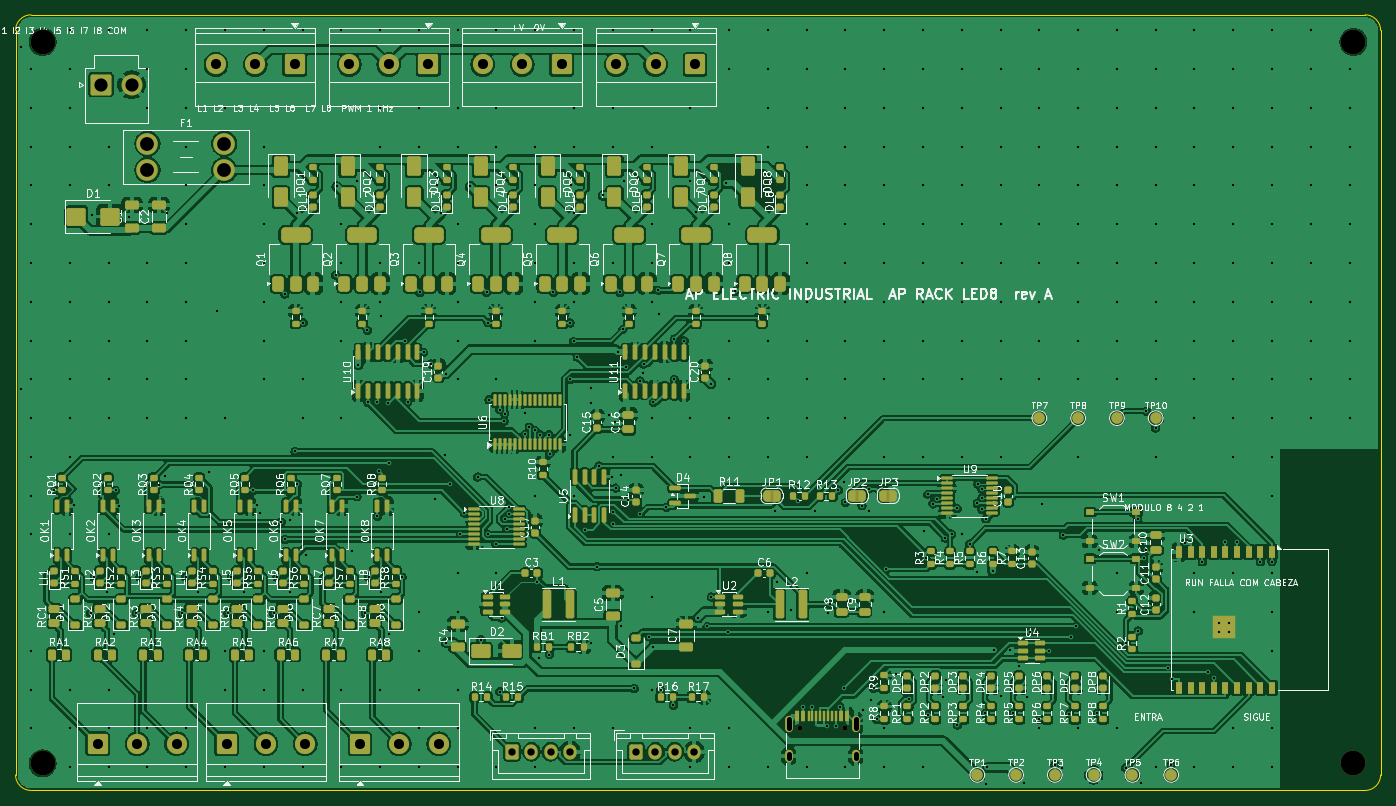
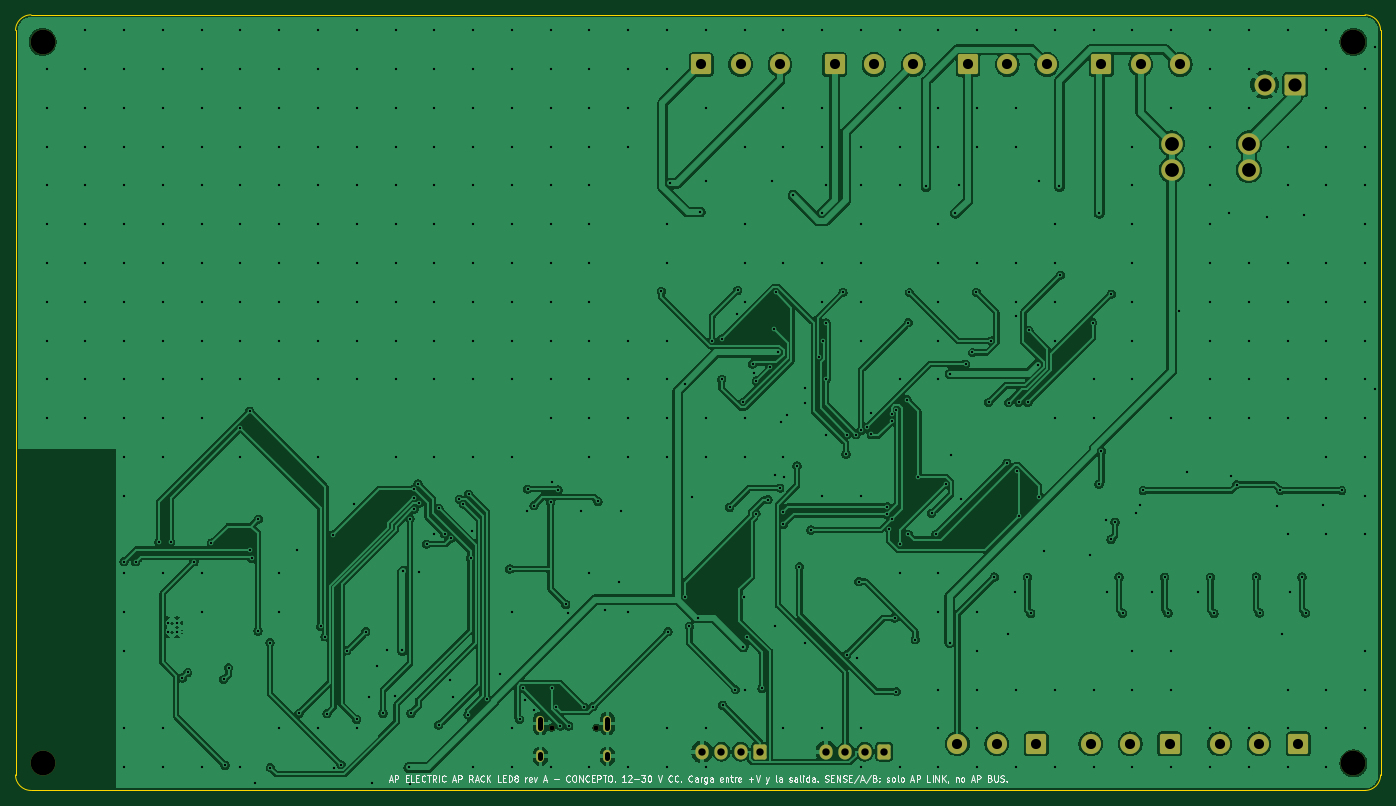
Circuit board: 10 layer files. Board 176.0 x 100.0 mm.
- bottom_copper: AP_LED8-B_Cu.gbr (269336 bytes)
- bottom_mask: AP_LED8-B_Mask.gbr (3183 bytes)
- bottom_silk: AP_LED8-B_Silkscreen.gbr (44869 bytes)
- outline: AP_LED8-Edge_Cuts.gbr (998 bytes)
- top_copper: AP_LED8-F_Cu.gbr (733478 bytes)
- top_mask: AP_LED8-F_Mask.gbr (24950 bytes)
- paste: AP_LED8-F_Paste.gbr (20726 bytes)
- top_silk: AP_LED8-F_Silkscreen.gbr (377990 bytes)
- drill: AP_LED8-NPTH.drl (483 bytes)
- drill: AP_LED8-PTH.drl (11034 bytes)

=== bottom_copper: AP_LED8-B_Cu.gbr (269336 bytes, source omitted) ===
=== bottom_mask: AP_LED8-B_Mask.gbr ===
%TF.GenerationSoftware,KiCad,Pcbnew,9.0.9*%
%TF.CreationDate,2026-10-16T09:03:24+00:00*%
%TF.ProjectId,AP_LED8,41505f4c-4544-4382-9e6b-696361645f70,rev?*%
%TF.SameCoordinates,Original*%
%TF.FileFunction,Soldermask,Bot*%
%TF.FilePolarity,Negative*%
%FSLAX46Y46*%
G04 Gerber Fmt 4.6, Leading zero omitted, Abs format (unit mm)*
G04 Created by KiCad (PCBNEW 9.0.9) date 2026-10-16 09:03:24*
%MOMM*%
%LPD*%
G01*
G04 APERTURE LIST*
G04 Aperture macros list*
%AMRoundRect*
0 Rectangle with rounded corners*
0 $1 Rounding radius*
0 $2 $3 $4 $5 $6 $7 $8 $9 X,Y pos of 4 corners*
0 Add a 4 corners polygon primitive as box body*
4,1,4,$2,$3,$4,$5,$6,$7,$8,$9,$2,$3,0*
0 Add four circle primitives for the rounded corners*
1,1,$1+$1,$2,$3*
1,1,$1+$1,$4,$5*
1,1,$1+$1,$6,$7*
1,1,$1+$1,$8,$9*
0 Add four rect primitives between the rounded corners*
20,1,$1+$1,$2,$3,$4,$5,0*
20,1,$1+$1,$4,$5,$6,$7,0*
20,1,$1+$1,$6,$7,$8,$9,0*
20,1,$1+$1,$8,$9,$2,$3,0*%
G04 Aperture macros list end*
%ADD10RoundRect,0.250000X1.050000X1.050000X-1.050000X1.050000X-1.050000X-1.050000X1.050000X-1.050000X0*%
%ADD11C,2.600000*%
%ADD12RoundRect,0.250000X-1.050000X-1.050000X1.050000X-1.050000X1.050000X1.050000X-1.050000X1.050000X0*%
%ADD13C,2.780000*%
%ADD14RoundRect,0.250000X-0.600000X-0.725000X0.600000X-0.725000X0.600000X0.725000X-0.600000X0.725000X0*%
%ADD15O,1.700000X1.950000*%
%ADD16C,3.200000*%
%ADD17C,0.650000*%
%ADD18O,1.000000X2.100000*%
%ADD19O,1.000000X1.600000*%
%ADD20RoundRect,0.250001X-1.099999X-1.099999X1.099999X-1.099999X1.099999X1.099999X-1.099999X1.099999X0*%
%ADD21C,2.700000*%
G04 APERTURE END LIST*
D10*
%TO.C,J9*%
X187600000Y-106400000D03*
D11*
X182520000Y-106400000D03*
X177440000Y-106400000D03*
%TD*%
D12*
%TO.C,J4*%
X127200000Y-194000000D03*
D11*
X132280000Y-194000000D03*
X137360000Y-194000000D03*
%TD*%
D13*
%TO.C,F1*%
X117000000Y-116600000D03*
X117000000Y-120000000D03*
X126920000Y-116600000D03*
X126920000Y-120000000D03*
%TD*%
D14*
%TO.C,JL2*%
X180000000Y-195000000D03*
D15*
X182500000Y-195000000D03*
X185000000Y-195000000D03*
X187500000Y-195000000D03*
%TD*%
D10*
%TO.C,J7*%
X153200000Y-106400000D03*
D11*
X148120000Y-106400000D03*
X143040000Y-106400000D03*
%TD*%
D16*
%TO.C,H1*%
X103500000Y-103500000D03*
%TD*%
%TO.C,H4*%
X272500000Y-196500000D03*
%TD*%
%TO.C,H2*%
X272500000Y-103500000D03*
%TD*%
D17*
%TO.C,J2*%
X201110000Y-191900000D03*
X206890000Y-191900000D03*
D18*
X199680000Y-191370000D03*
D19*
X199680000Y-195550000D03*
D18*
X208320000Y-191370000D03*
D19*
X208320000Y-195550000D03*
%TD*%
D10*
%TO.C,J8*%
X170400000Y-106400000D03*
D11*
X165320000Y-106400000D03*
X160240000Y-106400000D03*
%TD*%
D16*
%TO.C,H3*%
X103500000Y-196500000D03*
%TD*%
D10*
%TO.C,J6*%
X136000000Y-106400000D03*
D11*
X130920000Y-106400000D03*
X125840000Y-106400000D03*
%TD*%
D14*
%TO.C,JL1*%
X164000000Y-195000000D03*
D15*
X166500000Y-195000000D03*
X169000000Y-195000000D03*
X171500000Y-195000000D03*
%TD*%
D12*
%TO.C,J5*%
X144400000Y-194000000D03*
D11*
X149480000Y-194000000D03*
X154560000Y-194000000D03*
%TD*%
D12*
%TO.C,J3*%
X110600000Y-194000000D03*
D11*
X115680000Y-194000000D03*
X120760000Y-194000000D03*
%TD*%
D20*
%TO.C,J1*%
X111000000Y-109000000D03*
D21*
X114960000Y-109000000D03*
%TD*%
M02*

=== bottom_silk: AP_LED8-B_Silkscreen.gbr (44869 bytes, source omitted) ===
=== outline: AP_LED8-Edge_Cuts.gbr ===
%TF.GenerationSoftware,KiCad,Pcbnew,9.0.9*%
%TF.CreationDate,2026-10-16T09:03:24+00:00*%
%TF.ProjectId,AP_LED8,41505f4c-4544-4382-9e6b-696361645f70,rev?*%
%TF.SameCoordinates,Original*%
%TF.FileFunction,Profile,NP*%
%FSLAX46Y46*%
G04 Gerber Fmt 4.6, Leading zero omitted, Abs format (unit mm)*
G04 Created by KiCad (PCBNEW 9.0.9) date 2026-10-16 09:03:24*
%MOMM*%
%LPD*%
G01*
G04 APERTURE LIST*
%TA.AperFunction,Profile*%
%ADD10C,0.100000*%
%TD*%
G04 APERTURE END LIST*
D10*
X100000000Y-102000000D02*
G75*
G02*
X102000000Y-100000000I2000000J0D01*
G01*
X100000000Y-198000000D02*
X100000000Y-102000000D01*
X102000000Y-100000000D02*
X274000000Y-100000000D01*
X102000000Y-200000000D02*
G75*
G02*
X100000000Y-198000000I0J2000000D01*
G01*
X274000000Y-100000000D02*
G75*
G02*
X276000000Y-102000000I0J-2000000D01*
G01*
X274000000Y-200000000D02*
X102000000Y-200000000D01*
X276000000Y-102000000D02*
X276000000Y-198000000D01*
X276000000Y-198000000D02*
G75*
G02*
X274000000Y-200000000I-2000000J0D01*
G01*
M02*

=== top_copper: AP_LED8-F_Cu.gbr (733478 bytes, source omitted) ===
=== top_mask: AP_LED8-F_Mask.gbr (24950 bytes, source omitted) ===
=== paste: AP_LED8-F_Paste.gbr (20726 bytes, source omitted) ===
=== top_silk: AP_LED8-F_Silkscreen.gbr (377990 bytes, source omitted) ===
=== drill: AP_LED8-NPTH.drl ===
M48
; DRILL file {KiCad 9.0.9} date 2026-10-16T09:03:25+0000
; FORMAT={-:-/ absolute / metric / decimal}
; #@! TF.CreationDate,2026-10-16T09:03:25+00:00
; #@! TF.GenerationSoftware,Kicad,Pcbnew,9.0.9
; #@! TF.FileFunction,NonPlated,1,2,NPTH
FMAT,2
METRIC
; #@! TA.AperFunction,NonPlated,NPTH,ComponentDrill
T1C0.650
; #@! TA.AperFunction,NonPlated,NPTH,ComponentDrill
T2C3.200
%
G90
G05
T1
X201.11Y-191.9
X206.89Y-191.9
T2
X103.5Y-103.5
X103.5Y-196.5
X272.5Y-103.5
X272.5Y-196.5
M30

=== drill: AP_LED8-PTH.drl (11034 bytes, source omitted) ===
